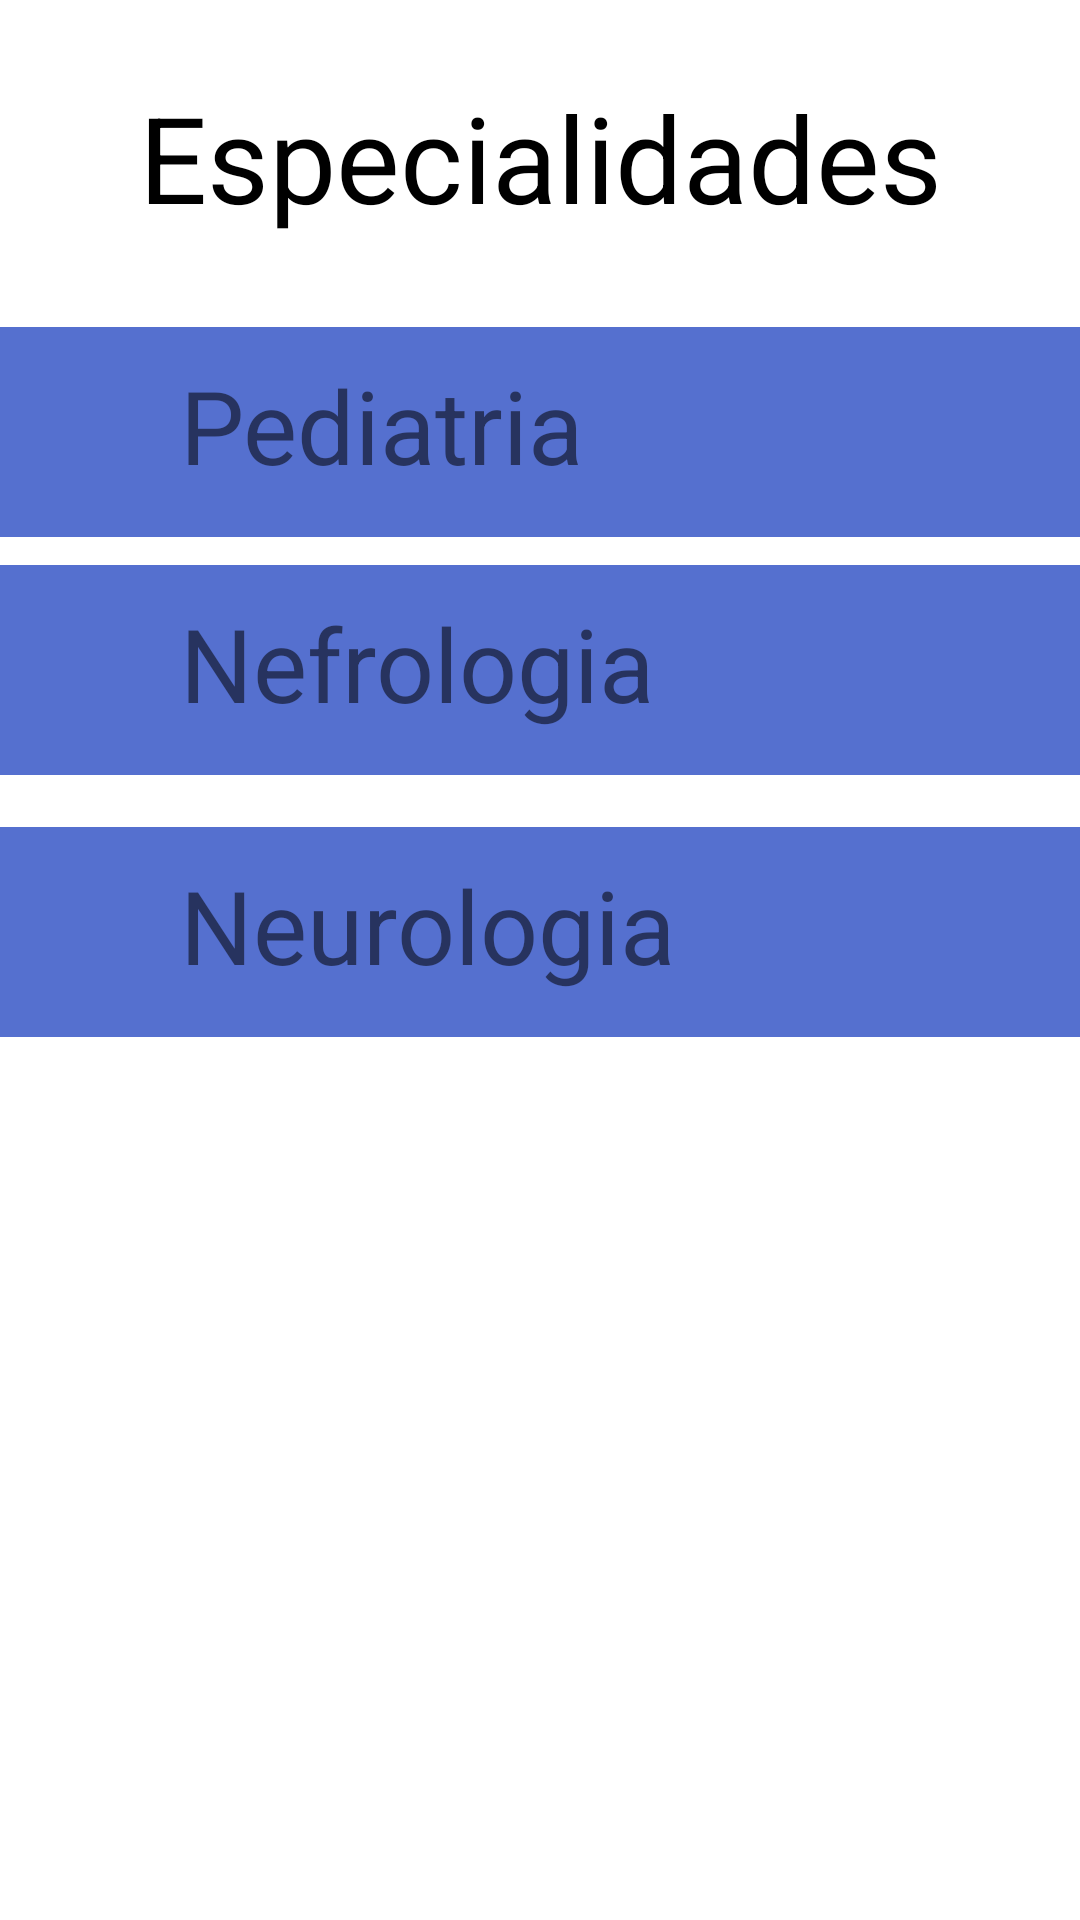

Layout XML and referenced resources for this Android screen:
<!-- AndroidManifest.xml: application theme Theme.PruebaAplicacion -->
<!-- res/layout/especialidas_vista_cliente.xml -->
<?xml version="1.0" encoding="utf-8"?>
<androidx.constraintlayout.widget.ConstraintLayout
    xmlns:android="http://schemas.android.com/apk/res/android"
    xmlns:app="http://schemas.android.com/apk/res-auto"
    xmlns:tools="http://schemas.android.com/tools"
    android:layout_width="match_parent"
    android:layout_height="match_parent">

    <TextView
        android:layout_width="wrap_content"
        android:layout_height="wrap_content"
        android:text="Especialidades"
        android:textSize="40dp"
        android:textColor="@color/black"
        app:layout_constraintBottom_toBottomOf="parent"
        app:layout_constraintEnd_toEndOf="parent"
        app:layout_constraintStart_toStartOf="parent"
        app:layout_constraintTop_toTopOf="parent"
        app:layout_constraintVertical_bias="0.044" />

    <RelativeLayout
        android:id="@+id/relativeLayoutPed"
        android:layout_width="match_parent"
        android:layout_height="wrap_content"
        android:background="#5570CF"
        android:padding="10dp"
        app:layout_constraintBottom_toBottomOf="parent"
        app:layout_constraintEnd_toEndOf="parent"
        app:layout_constraintHorizontal_bias="1.0"
        app:layout_constraintStart_toStartOf="parent"
        app:layout_constraintTop_toTopOf="parent"
        app:layout_constraintVertical_bias="0.191">

        <LinearLayout
            android:layout_width="match_parent"
            android:layout_height="wrap_content">

            <ImageView
                android:id="@+id/imgPed"
                android:layout_width="50sp"
                android:layout_height="50sp"
                android:src="@drawable/ic_launcher_foreground" />

            <TextView
                android:id="@+id/txtPed"
                android:layout_width="wrap_content"
                android:layout_height="wrap_content"
                android:layout_weight="1"
                android:text="Pediatria"
                android:textSize="34sp" />
        </LinearLayout>
    </RelativeLayout>

    <RelativeLayout
        android:id="@+id/relativeLayoutNefro"
        android:layout_width="match_parent"
        android:layout_height="wrap_content"
        android:background="#5570CF"
        android:padding="10dp"
        app:layout_constraintBottom_toBottomOf="parent"
        app:layout_constraintEnd_toEndOf="parent"
        app:layout_constraintHorizontal_bias="1.0"
        app:layout_constraintStart_toStartOf="parent"
        app:layout_constraintTop_toBottomOf="@+id/relativeLayoutPed"
        app:layout_constraintVertical_bias="0.024">

        <LinearLayout
            android:layout_width="match_parent"
            android:layout_height="wrap_content">

            <ImageView
                android:id="@+id/imgNefro"
                android:layout_width="50sp"
                android:layout_height="50sp"
                android:src="@drawable/ic_launcher_foreground" />

            <TextView
                android:id="@+id/txtNefro"
                android:layout_width="wrap_content"
                android:layout_height="wrap_content"
                android:layout_weight="1"
                android:text="Nefrologia"
                android:textSize="34sp" />
        </LinearLayout>
    </RelativeLayout>

    <RelativeLayout
        android:id="@+id/relativeLayoutNeuro"
        android:layout_width="match_parent"
        android:layout_height="wrap_content"
        android:background="#5570CF"
        android:padding="10dp"
        app:layout_constraintBottom_toBottomOf="parent"
        app:layout_constraintEnd_toEndOf="parent"
        app:layout_constraintHorizontal_bias="0.0"
        app:layout_constraintStart_toStartOf="parent"
        app:layout_constraintTop_toBottomOf="@+id/relativeLayoutNefro"
        app:layout_constraintVertical_bias="0.056">

        <LinearLayout
            android:layout_width="match_parent"
            android:layout_height="wrap_content">

            <ImageView
                android:id="@+id/imgNeuro"
                android:layout_width="50sp"
                android:layout_height="50sp"
                android:src="@drawable/ic_launcher_foreground" />

            <TextView
                android:id="@+id/txtNeuro"
                android:layout_width="wrap_content"
                android:layout_height="wrap_content"
                android:layout_weight="1"
                android:text="Neurologia"
                android:textSize="34sp" />
        </LinearLayout>
    </RelativeLayout>

</androidx.constraintlayout.widget.ConstraintLayout>
<!-- resources referenced by this layout -->
<resources>
  <style name="Theme.PruebaAplicacion" parent="Theme.MaterialComponents.DayNight.DarkActionBar">
          
          <item name="colorPrimary">@color/purple_500</item>
          <item name="colorPrimaryVariant">@color/purple_700</item>
          <item name="colorOnPrimary">@color/white</item>
          
          <item name="colorSecondary">@color/teal_200</item>
          <item name="colorSecondaryVariant">@color/teal_700</item>
          <item name="colorOnSecondary">@color/black</item>
          
          <item name="android:statusBarColor" tools:targetApi="l">?attr/colorPrimaryVariant</item>
          
      </style>
  <!-- not gathered from this repository: default colours our renderer supplied (Android Studio template values) -->
  <color name="purple_500">#FF6200EE</color>
  <color name="purple_700">#FF3700B3</color>
  <color name="teal_200">#FF03DAC5</color>
  <color name="teal_700">#FF018786</color>
  <color name="black">#FF000000</color>
  <color name="white">#FFFFFFFF</color>
</resources>
